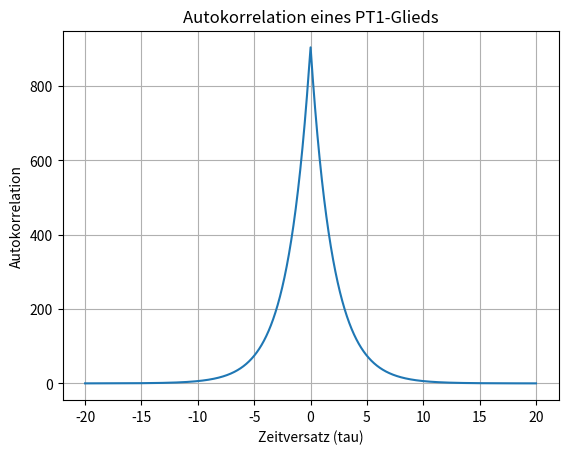

Here is the Python script that generated this plot:
import numpy as np
import matplotlib.pyplot as plt

def pt1_impulse_response(K, T, t):
    return K * np.exp(-t / T) * (t >= 0)

def autocorrelation(signal, t):
    ac = np.convolve(signal, signal[::-1], mode='full')
    return ac[len(signal)-1:]

K = 3.0  # Proportionalitätskonstante
T = 2.0  # Zeitkonstante

t = np.linspace(0, 20, 2000)  # Zeitbereich für die Impulsantwort und Autokorrelation

impulse_response = pt1_impulse_response(K, T, t)
autocorr = autocorrelation(impulse_response, t)

# Erzeuge die gespiegelte Hälfte der Autokorrelationsfunktion
autocorr_reflected = autocorr[::-1]

# Kombiniere die gespiegelte Hälfte mit der ursprünglichen Hälfte
full_autocorr = np.concatenate((autocorr_reflected, autocorr))

# Erzeuge den entsprechenden Zeitbereich für die gespiegelte Autokorrelationsfunktion
t_full = np.linspace(-20, 20, len(full_autocorr))

#plt.plot(impulse_response, 'g')
plt.plot(t_full, full_autocorr)
plt.xlabel('Zeitversatz (tau)')
plt.ylabel('Autokorrelation')
plt.title('Autokorrelation eines PT1-Glieds')
plt.grid(True)
#plt.ylim(-0.5, 1.0)  # Begrenze die Y-Achsen-Ansicht
plt.show()
